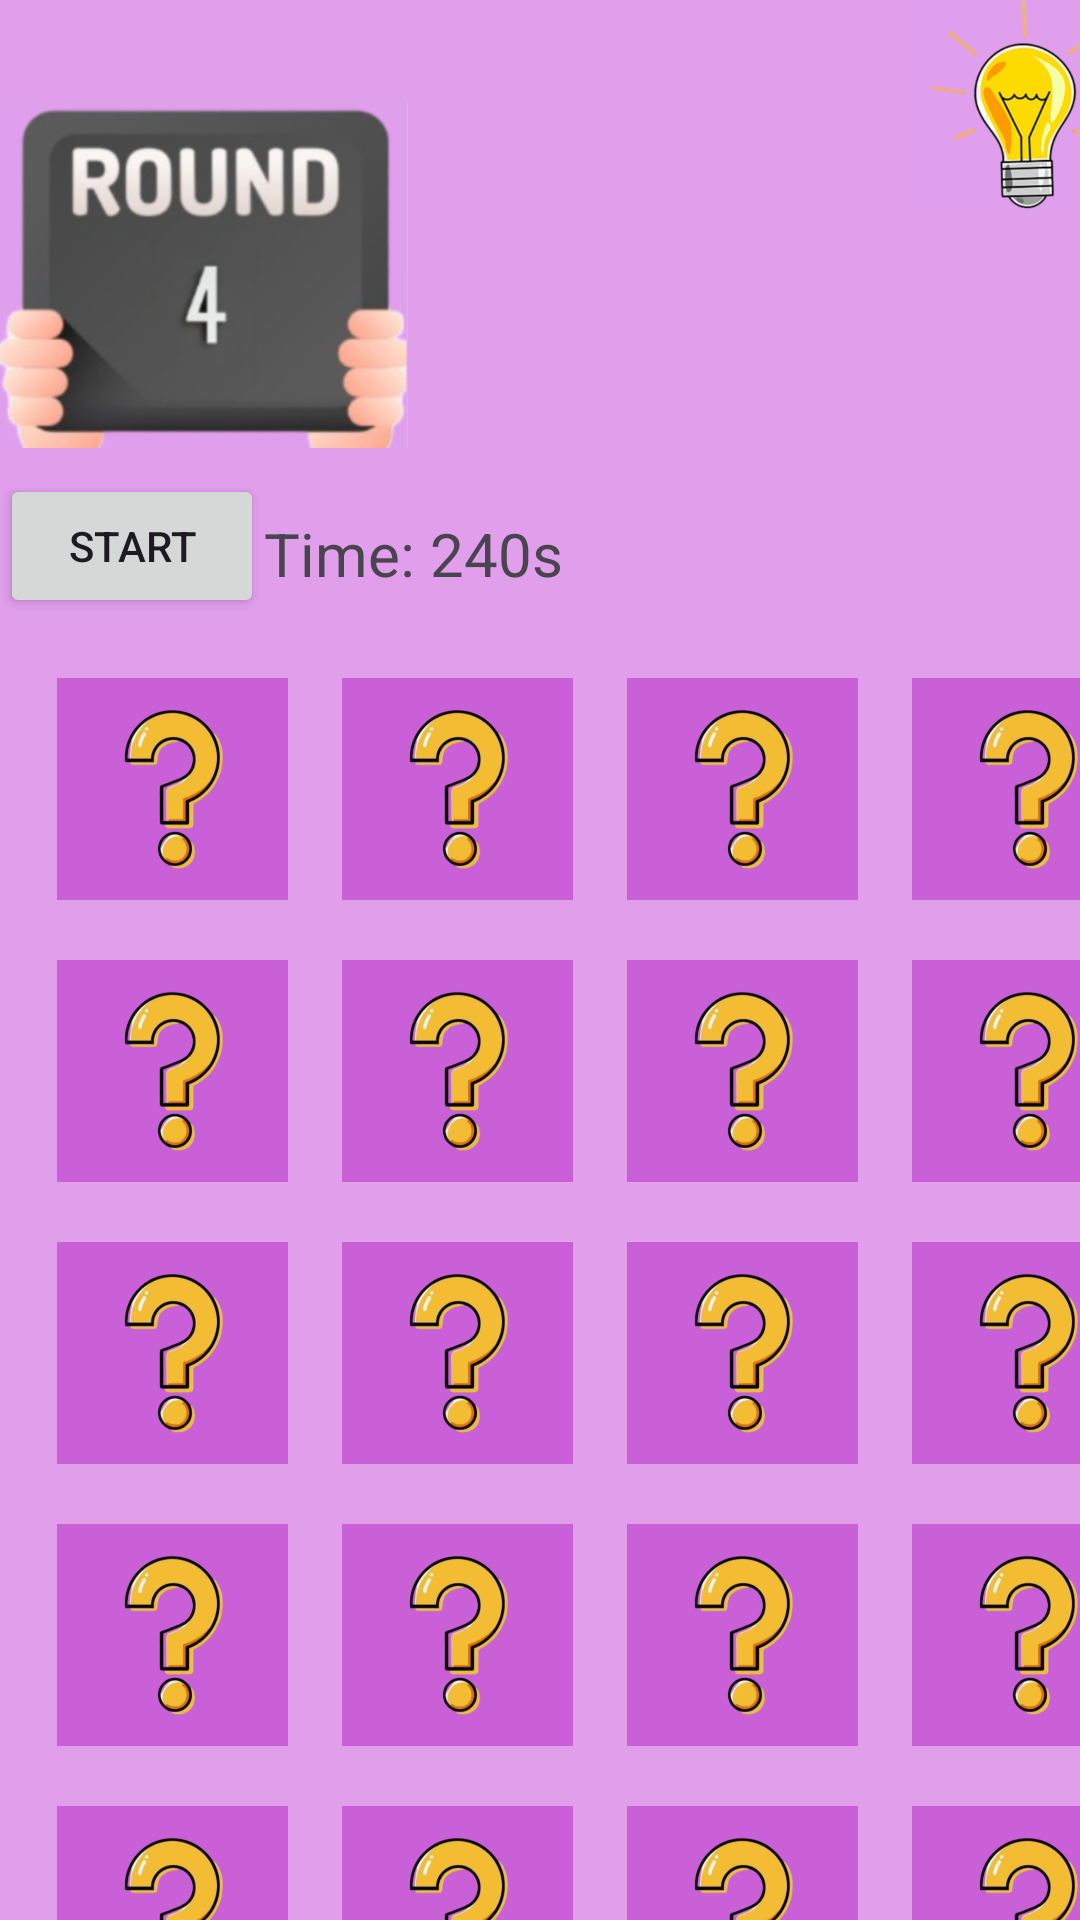

The Android layout XML behind this screen, and the referenced resources:
<!-- AndroidManifest.xml: application theme Theme.ButtoMenu -->
<!-- res/layout/fragment_round_four.xml -->
<?xml version="1.0" encoding="utf-8"?>
<FrameLayout xmlns:android="http://schemas.android.com/apk/res/android"
    xmlns:tools="http://schemas.android.com/tools"
    android:layout_width="match_parent"
    android:layout_height="match_parent"
    android:background="#E8DD96EA"
    tools:context=".RoundFour">

    <LinearLayout
        android:layout_width="match_parent"
        android:layout_height="match_parent"
        android:orientation="vertical">
        <LinearLayout
            android:layout_width="wrap_content"
            android:layout_height="wrap_content"
            android:orientation="horizontal">


            <ImageView
                android:id="@+id/em1"
                android:layout_marginTop="30dp"
                android:layout_width="136dp"
                android:layout_height="123dp"
                android:layout_marginRight="110dp"
                android:src="@drawable/round4p4" />
            <ImageView
                android:id="@+id/help_button"
                android:layout_width="150dp"
                android:layout_height="70dp"
                android:layout_marginLeft="20dp"
                android:src="@drawable/light1" />
        </LinearLayout>
        <LinearLayout
            android:layout_width="wrap_content"
            android:layout_height="wrap_content"
            android:layout_marginRight="70dp"
            android:orientation="horizontal">
            <Button
                android:layout_width="wrap_content"
                android:layout_height="wrap_content"
                android:text="Start"
                android:id="@+id/buttonstart"

                android:layout_marginTop="5dp"/>
            <TextView
                android:id="@+id/timerText"
                android:layout_width="wrap_content"
                android:layout_height="wrap_content"
                android:layout_alignParentTop="true"
                android:layout_centerHorizontal="true"
                android:layout_marginRight="20dp"
                android:layout_marginTop="10dp"
                android:text="Time: 240s"
                android:textSize="20sp" />

        </LinearLayout>
        <LinearLayout
            android:layout_width="wrap_content"
            android:layout_height="wrap_content"
            android:layout_marginTop="20dp"
            android:layout_marginLeft="10dp"
            android:orientation="horizontal">

            <ImageView
                android:id="@+id/r4p1"
                android:layout_width="95dp"
                android:layout_height="74dp"

                android:src="@drawable/backcardd" />
            <ImageView
                android:id="@+id/r4p2"
                android:layout_width="95dp"
                android:layout_height="74dp"

                android:src="@drawable/backcardd" />
            <ImageView
                android:id="@+id/r4p3"
                android:layout_width="95dp"
                android:layout_height="74dp"

                android:src="@drawable/backcardd" />

            <ImageView
                android:id="@+id/r4p4"
                android:layout_width="95dp"
                android:layout_height="74dp"

                android:src="@drawable/backcardd" />

        </LinearLayout>
        <LinearLayout
            android:layout_width="wrap_content"
            android:layout_height="wrap_content"
            android:layout_marginLeft="10dp"
            android:orientation="horizontal">

            <ImageView
                android:id="@+id/r4p5"
                android:layout_width="95dp"
                android:layout_height="74dp"
                android:layout_marginTop="20dp"
                android:src="@drawable/backcardd" />
            <ImageView
                android:id="@+id/r4p6"
                android:layout_width="95dp"
                android:layout_height="74dp"
                android:layout_marginTop="20dp"
                android:src="@drawable/backcardd" />
            <ImageView
                android:id="@+id/r4p7"
                android:layout_width="95dp"
                android:layout_height="74dp"
                android:layout_marginTop="20dp"
                android:src="@drawable/backcardd" />
            <ImageView
                android:id="@+id/r4p8"
                android:layout_width="95dp"
                android:layout_height="74dp"
                android:layout_marginTop="20dp"
                android:src="@drawable/backcardd" />

        </LinearLayout>
        <LinearLayout
            android:layout_width="wrap_content"
            android:layout_height="wrap_content"
            android:layout_marginLeft="10dp"
            android:orientation="horizontal">

            <ImageView
                android:id="@+id/r4p9"
                android:layout_width="95dp"
                android:layout_height="74dp"
                android:layout_marginTop="20dp"
                android:src="@drawable/backcardd" />
            <ImageView
                android:id="@+id/r4p10"
                android:layout_width="95dp"
                android:layout_height="74dp"
                android:layout_marginTop="20dp"
                android:src="@drawable/backcardd" />
            <ImageView
                android:id="@+id/r4p11"
                android:layout_width="95dp"
                android:layout_height="74dp"
                android:layout_marginTop="20dp"
                android:src="@drawable/backcardd" />
            <ImageView
                android:id="@+id/r4p12"
                android:layout_width="95dp"
                android:layout_height="74dp"
                android:layout_marginTop="20dp"
                android:src="@drawable/backcardd" />


        </LinearLayout>
        <LinearLayout
            android:layout_width="wrap_content"
            android:layout_height="wrap_content"
            android:layout_marginLeft="10dp"
            android:orientation="horizontal">

            <ImageView
                android:id="@+id/r4p13"
                android:layout_width="95dp"
                android:layout_height="74dp"
                android:layout_marginTop="20dp"
                android:src="@drawable/backcardd" />
            <ImageView
                android:id="@+id/r4p14"
                android:layout_width="95dp"
                android:layout_height="74dp"
                android:layout_marginTop="20dp"
                android:src="@drawable/backcardd" />
            <ImageView
                android:id="@+id/r4p15"
                android:layout_width="95dp"
                android:layout_height="74dp"
                android:layout_marginTop="20dp"
                android:src="@drawable/backcardd" />
            <ImageView
                android:id="@+id/r4p16"
                android:layout_width="95dp"
                android:layout_height="74dp"
                android:layout_marginTop="20dp"
                android:src="@drawable/backcardd" />


        </LinearLayout>
        <LinearLayout
            android:layout_width="wrap_content"
            android:layout_height="wrap_content"
            android:layout_marginLeft="10dp"
            android:orientation="horizontal">

            <ImageView
                android:id="@+id/r4p17"
                android:layout_width="95dp"
                android:layout_height="74dp"
                android:layout_marginTop="20dp"
                android:src="@drawable/backcardd" />
            <ImageView
                android:id="@+id/r4p18"
                android:layout_width="95dp"
                android:layout_height="74dp"
                android:layout_marginTop="20dp"
                android:src="@drawable/backcardd" />
            <ImageView
                android:id="@+id/r4p19"
                android:layout_width="95dp"
                android:layout_height="74dp"
                android:layout_marginTop="20dp"
                android:src="@drawable/backcardd" />
            <ImageView
                android:id="@+id/r4p20"
                android:layout_width="95dp"
                android:layout_height="74dp"
                android:layout_marginTop="20dp"
                android:src="@drawable/backcardd" />


        </LinearLayout>
    </LinearLayout>

</FrameLayout>
<!-- resources referenced by this layout -->
<resources>
  <!-- drawable backcardd: png bitmap (drawable, 77765 bytes) -->
  <!-- drawable light1: png bitmap (drawable, 66410 bytes) -->
  <!-- drawable round4p4: png bitmap (drawable, 69403 bytes) -->
  <style name="Theme.ButtoMenu" parent="Base.Theme.ButtoMenu" />
  <style name="Base.Theme.ButtoMenu" parent="Theme.Material3.DayNight.NoActionBar">
          
          
      </style>
</resources>
